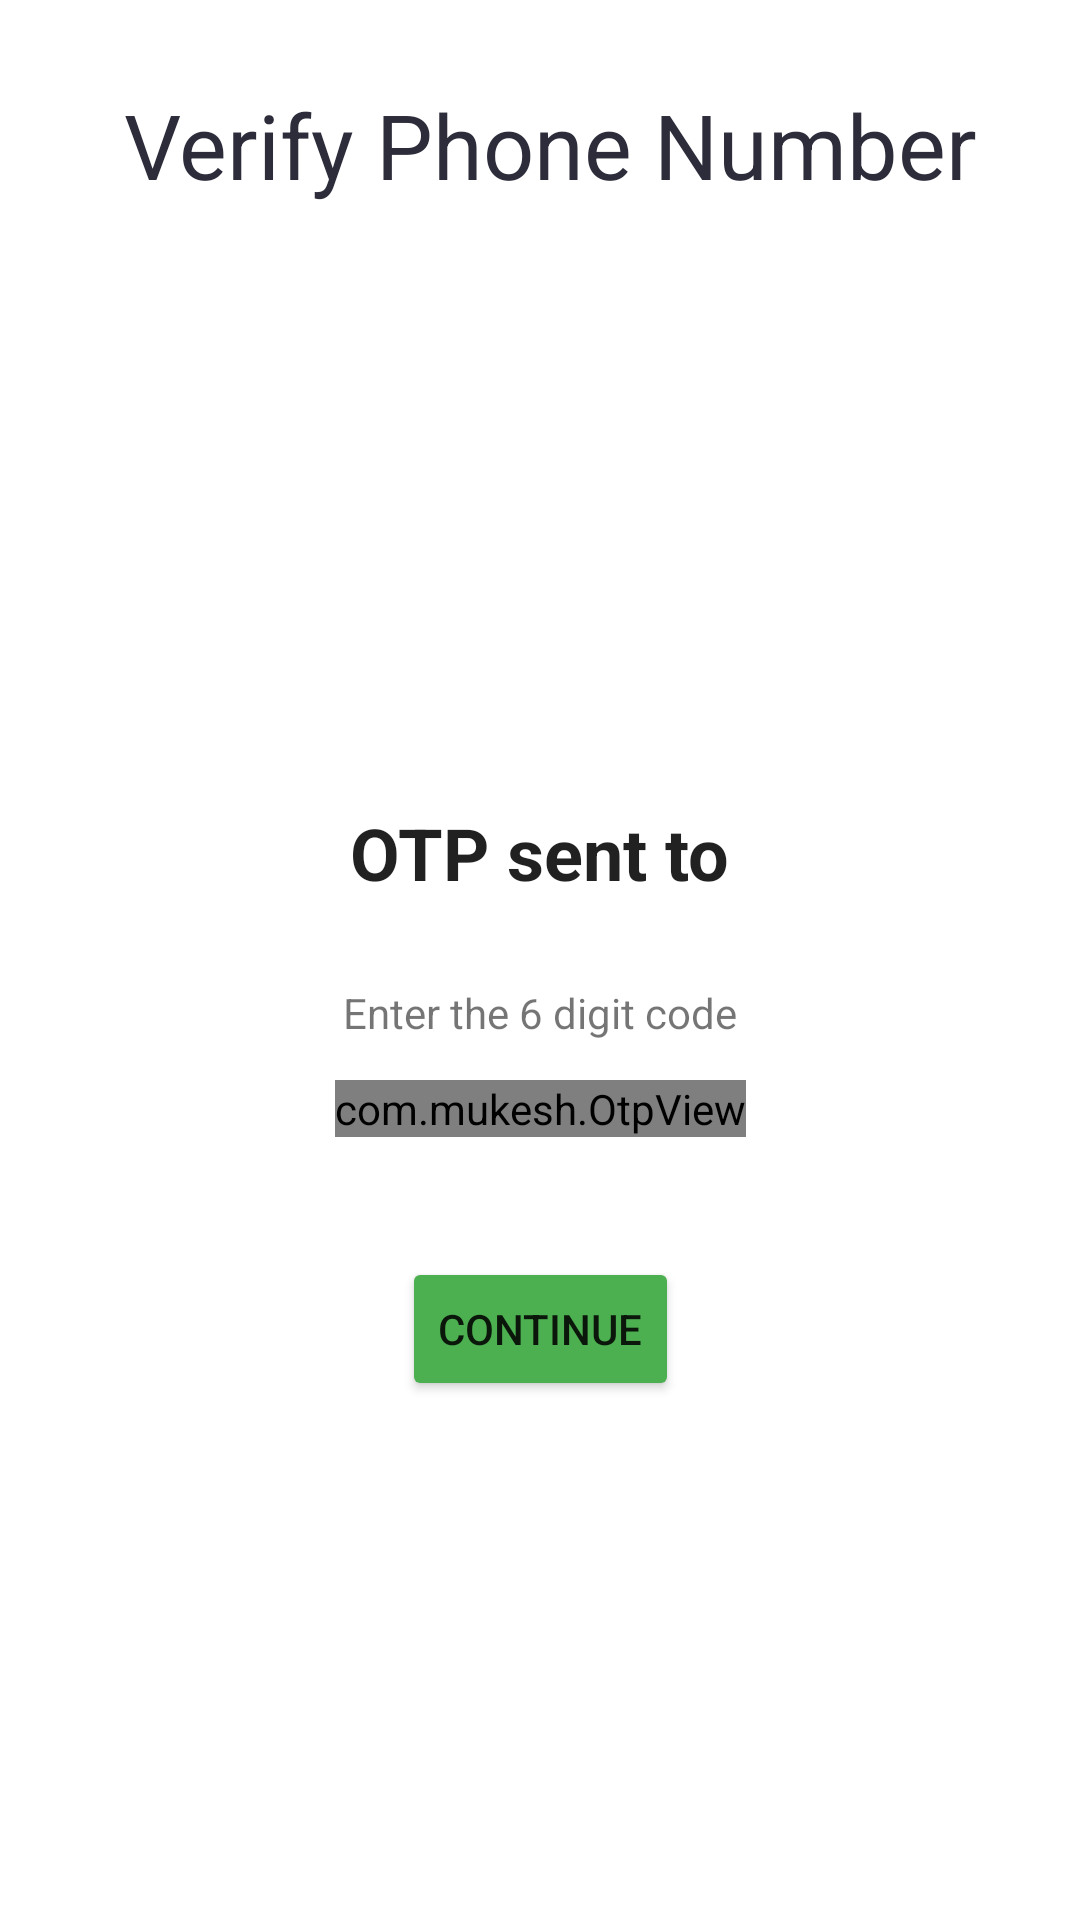

Write the Android layout XML for this screen, with the resource values it uses.
<!-- AndroidManifest.xml: application theme Theme.JustChat -->
<!-- res/layout/activity_otp_activation.xml -->
<?xml version="1.0" encoding="utf-8"?>
<androidx.constraintlayout.widget.ConstraintLayout xmlns:android="http://schemas.android.com/apk/res/android"
    xmlns:app="http://schemas.android.com/apk/res-auto"
    xmlns:tools="http://schemas.android.com/tools"
    android:layout_width="match_parent"
    android:layout_height="match_parent"
    tools:context=".Activities.otpActivationActivity">

    <ImageView
        android:id="@+id/imageView"
        android:layout_width="286dp"
        android:layout_height="248dp"
        android:layout_marginTop="20dp"
        app:layout_constraintEnd_toEndOf="parent"
        app:layout_constraintHorizontal_bias="0.496"
        app:layout_constraintStart_toStartOf="parent"
        app:layout_constraintTop_toTopOf="@+id/verificationTextView"
        app:srcCompat="@drawable/otp" />

    <TextView
        android:id="@+id/verificationTextView"
        android:layout_width="wrap_content"
        android:layout_height="wrap_content"
        android:layout_marginTop="28dp"
        android:text=" Verify Phone Number"
        android:textAppearance="@style/TextAppearance.AppCompat.Large"
        android:textColor="#2C2C3B"
        android:textSize="30dp"
        app:layout_constraintEnd_toEndOf="parent"
        app:layout_constraintStart_toStartOf="parent"
        app:layout_constraintTop_toTopOf="parent" />

    <com.mukesh.OtpView
        android:id="@+id/otp_view"
        android:layout_width="wrap_content"
        android:layout_height="wrap_content"
        android:layout_marginTop="64dp"
        android:inputType="number"
        android:itemBackground="@color/orange"
        android:textColor="@android:color/black"
        app:OtpItemCount="6"
        style="@style/OtpWidget.OtpView"
        app:OtpLineColor="@color/black"
        app:OtpLineWidth="4dp"
        app:OtpViewType="line"
        app:layout_constraintEnd_toEndOf="parent"
        app:layout_constraintStart_toStartOf="parent"
        app:layout_constraintTop_toBottomOf="@+id/imageView" />

    <Button
        android:id="@+id/verifyBtn"
        android:layout_width="wrap_content"
        android:layout_height="wrap_content"
        android:layout_marginTop="40dp"
        android:text="continue"
        app:backgroundTint="@color/green"
        app:cornerRadius="8dp"
        app:layout_constraintEnd_toEndOf="parent"
        app:layout_constraintStart_toStartOf="parent"
        app:layout_constraintTop_toBottomOf="@+id/otp_view" />

    <TextView
        android:id="@+id/textView2"
        android:layout_width="wrap_content"
        android:layout_height="wrap_content"
        android:layout_marginTop="32dp"
        android:text="@string/enterOtp"
        app:layout_constraintEnd_toEndOf="@+id/otp_view"
        app:layout_constraintHorizontal_bias="0.496"
        app:layout_constraintStart_toStartOf="@+id/otp_view"
        app:layout_constraintTop_toBottomOf="@+id/imageView" />

    <TextView
        android:id="@+id/otpNum"
        android:layout_width="wrap_content"
        android:layout_height="wrap_content"
        android:layout_marginTop="220dp"
        android:text="OTP sent to"
        android:textAppearance="@style/TextAppearance.AppCompat.Body1"
        android:textSize="24sp"
        android:textStyle="bold"
        app:layout_constraintEnd_toEndOf="@+id/imageView"
        app:layout_constraintStart_toStartOf="@+id/imageView"
        app:layout_constraintTop_toTopOf="@+id/imageView" />
</androidx.constraintlayout.widget.ConstraintLayout>
<!-- resources referenced by this layout -->
<resources>
  <color name="black">#FF000000</color>
  <color name="green">#4CAF50</color>
  <color name="orange">#E14B1C</color>
  <string name="enterOtp">Enter the 6 digit code</string>
  <style name="Theme.JustChat" parent="Theme.MaterialComponents.DayNight.DarkActionBar">
          
          <item name="colorPrimary">#033E59</item>
          <item name="colorPrimaryVariant">#03605F</item>
          <item name="colorOnPrimary">@color/white</item>
          
          <item name="colorSecondary">@color/teal_200</item>
          <item name="colorSecondaryVariant">@color/teal_700</item>
          <item name="colorOnSecondary">@color/black</item>
          
          <item name="android:statusBarColor" tools:targetApi="l">?attr/colorPrimaryVariant</item>
          
      </style>
  <color name="white">#FFFFFFFF</color>
  <color name="teal_200">#FF03DAC5</color>
  <color name="teal_700">#FF018786</color>
</resources>
